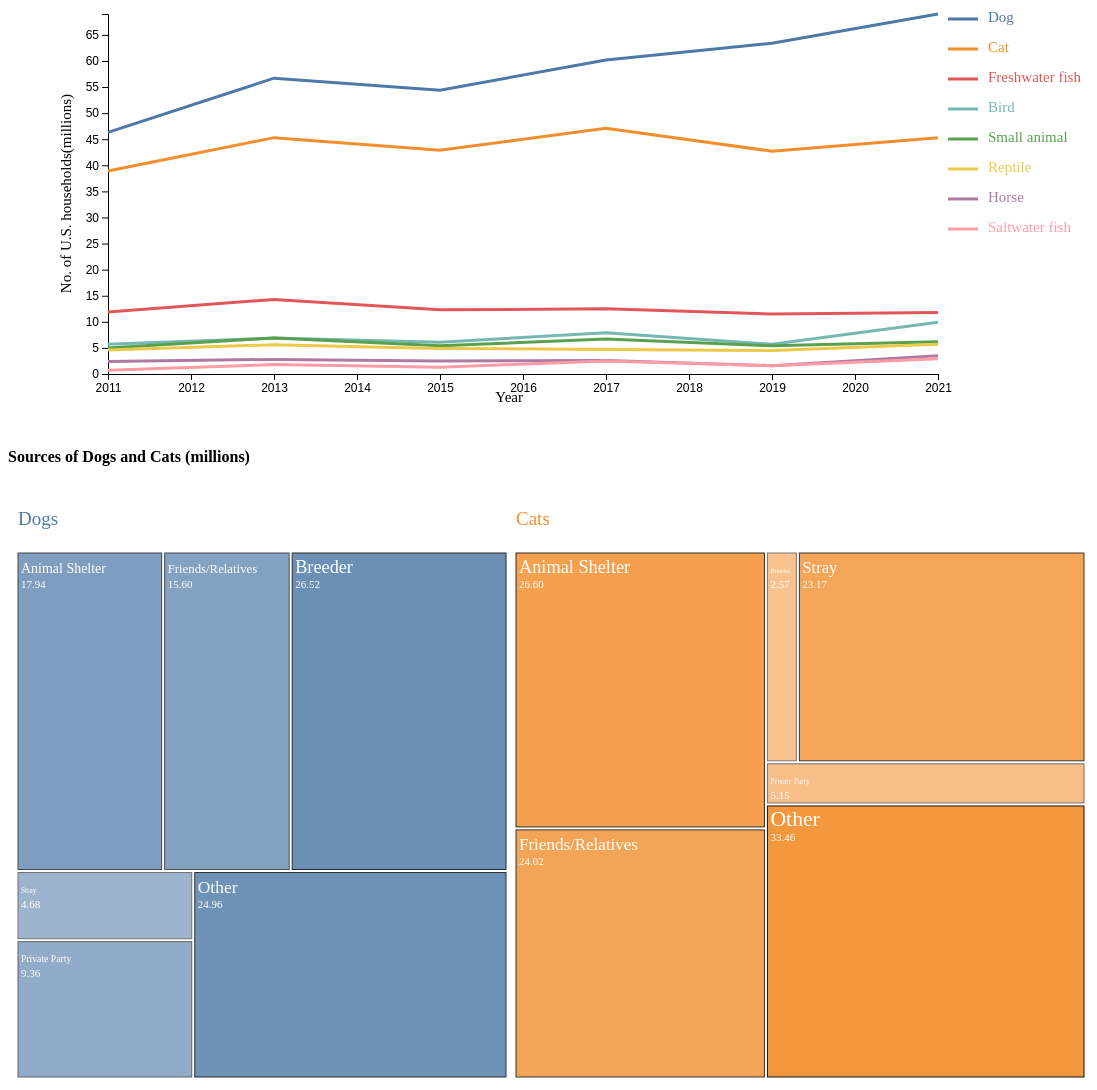
D3 v6 page, settled after 480 driven frames (8 s of simulated time); the page loaded 2 data file(s).


// ── ../scripts/ownership.js
d3.csv("../data/households.csv").then(function (data) {
    const margin = { top: 10, right: 170, bottom: 30, left: 100 },
        width = 1100 - margin.left - margin.right,
        height = 400 - margin.top - margin.bottom;

    const svg = d3.select("#households")
        .append("svg")
        .attr("width", width + margin.left + margin.right)
        .attr("height", height + margin.top + margin.bottom)
        .append("g")
        .attr("transform", `translate(${margin.left},${margin.top})`);

    const sumstat = d3.group(data, d => d.pet);

    console.log(sumstat);

    const x = d3.scaleLinear()
        .domain(d3.extent(data, function (d) { return d.year; }))
        .range([0, width]);

    svg.append("g")
        .attr("transform", `translate(0, ${height})`)
        .style("font-size", "12px")
        .call(d3.axisBottom(x).ticks(8).tickFormat(d3.format('.0f')));

    const y = d3.scaleLinear()
        .domain([0, d3.max(data, function (d) { return +d.household; })])
        .range([height, 0]);

    svg.append("g")
        .style("font-size", "12px")
        .call(d3.axisLeft(y));

    const color = d3.scaleOrdinal(d3.schemeTableau10);

    svg.selectAll(".line")
        .data(sumstat)
        .join("path")
        .attr("fill", "none")
        .attr("stroke", function (d) { return color(d[0]) })
        .attr("stroke-width", 3)
        .attr("d", function (d) {
            return d3.line()
                .x(function (d) { return x(d.year); })
                .y(function (d) { return y(+d.household); })
                (d[1])
        })
        .attr("class", "line")
        .attr("opacity", 1)

    svg.selectAll("legend_lines")
        .data(sumstat.keys())
        .enter()
        .append("line")
        .attr("x1", width + 10)
        .attr("y1", function (d, i) { return 5 + i * 30 })
        .attr("x2", width + 40)
        .attr("y2", function (d, i) { return 5 + i * 30 })
        .style("stroke", function (d) { return color(d) })
        .attr("stroke-width", 3)

    svg.selectAll("legend_labels")
        .data(sumstat.keys())
        .enter()
        .append("text")
        .attr("x", width + 50)
        .attr("y", function (d, i) { return 5 + i * 30 })
        .style("fill", function (d) { return color(d) })
        .text(function (d) { return d })
        .style("font-size", "15px")
        .attr("alignment-baseline", "middle")
        .on("mouseover", function (event, d) {
            var selectedCategory = d;
            svg.selectAll(".line")
            .transition()
            .delay(100)
            .attr("opacity", function(d) {
                return (d[0] === selectedCategory) ? 1 : 0.2
            });
        })
        .on("mouseout", function(){
            svg.selectAll(".line")
            .transition()
            .delay(100)
            .attr("opacity", 1);
        })

    svg.append("text")
        .attr("text-anchor", "end")
        .attr("x", width / 2)
        .attr("y", height + 25)
        .text("Year")
        .style("font-size", "15px")
        .attr("alignment-baseline", "middle")

    svg.append("text")
        .attr("text-anchor", "end")
        .attr("transform", "rotate(-90)")
        .attr("y", -40)
        .attr("x", -80)
        .text("No. of U.S. households(millions)")
        .style("font-size", "15px")
        .attr("alignment-baseline", "middle")
})

d3.json("../data/sources.json").then(function (data) {

    const margin = { top: 10, right: 10, bottom: 10, left: 10 },
        width = 1100 - margin.left - margin.right,
        height = 600 - margin.top - margin.bottom;

    const svg = d3.select("#sources")
        .append("svg")
        .attr("width", width + margin.left + margin.right)
        .attr("height", height + margin.top + margin.bottom)
        .append("g")
        .attr("transform",
            `translate(${margin.left}, ${margin.top})`);

    const root = d3.hierarchy(data).sum(function (d) { return d.value })

    d3.treemap()
        .size([width, height])
        .paddingTop(28)
        .paddingRight(7)
        .paddingInner(3)
        (root)

    const format = d3.format(".2f");

    const color = d3.scaleOrdinal(d3.schemeTableau10);

    const scale = d3.scaleLinear()
        .domain([0, 40])
        .range([5, 25]);

    const opacity = d3.scaleLinear()
        .domain([0, 40])
        .range([.5, 1])

    svg
        .selectAll("rect")
        .data(root.leaves())
        .join("rect")
        .attr('x', function (d) { return d.x0; })
        .attr('y', function (d) { return d.y0; })
        .attr('width', function (d) { return d.x1 - d.x0; })
        .attr('height', function (d) { return d.y1 - d.y0; })
        .style("stroke", "black")
        .style("fill", function (d) { return color(d.parent.data.name) })
        .style("opacity", function (d) { return opacity(d.data.value) })

    svg
        .selectAll("text")
        .data(root.leaves())
        .enter()
        .append("text")
        .attr("x", function (d) { return d.x0 + 3 })
        .attr("y", function (d) { return d.y0 + 20 })
        .text(function (d) { return d.data.name })
        .attr("font-size", d => scale(d.data.value) + "px")
        .attr("fill", "white")

    svg
        .selectAll("vals")
        .data(root.leaves())
        .enter()
        .append("text")
        .attr("x", function (d) { return d.x0 + 3 })
        .attr("y", function (d) { return d.y0 + 35 })
        .text(function (d) { return format(d.data.value) })
        .attr("font-size", "11px")
        .attr("fill", "white")

    svg
        .selectAll("titles")
        .data(root.descendants().filter(function (d) { return d.depth == 1 }))
        .enter()
        .append("text")
        .attr("x", function (d) { return d.x0 })
        .attr("y", function (d) { return d.y0 })
        .text(function (d) { return d.data.name })
        .attr("font-size", "19px")
        .attr("fill", function (d) { return color(d.data.name) })
})


### data: ../data/households.csv
?year, pet, household
2011, Dog, 46.3
2013, Dog, 56.7
2015, Dog, 54.4
2017, Dog, 60.2
2019, Dog, 63.4
2021, Dog, 69
2011, Cat, 38.9
2013, Cat, 45.3
2015, Cat, 42.9
2017, Cat, 47.1
2019, Cat, 42.7
2021, Cat, 45.3
2011, Freshwater fish, 11.9
2013, Freshwater fish, 14.3
2015, Freshwater fish, 12.3
2017, Freshwater fish, 12.5
2019, Freshwater fish, 11.5
2021, Freshwater fish, 11.8
2011, Bird, 5.7
2013, Bird, 6.9
2015, Bird, 6.1
2017, Bird, 7.9
2019, Bird, 5.7
2021, Bird, 9.9
2011, Small animal, 5
2013, Small animal, 6.9
2015, Small animal, 5.4
2017, Small animal, 6.7
2019, Small animal, 5.4
2021, Small animal, 6.2
2011, Reptile, 4.6
2013, Reptile, 5.6
2015, Reptile, 4.9
2017, Reptile, 4.7
2019, Reptile, 4.5
2021, Reptile, 5.7
2011, Horse, 2.4
2013, Horse, 2.8
2015, Horse, 2.5
2017, Horse, 2.6
2019, Horse, 1.6
2021, Horse, 3.5
2011, Saltwater fish, 0.7
2013, Saltwater fish, 1.8
2015, Saltwater fish, 1.3
2017, Saltwater fish, 2.5
2019, Saltwater fish, 1.6
2021, Saltwater fish, 2.9

### data: ../data/sources.json
{
 "children": [
  {
   "name": "Dogs",
   "children": [
    "{... 4 keys}",
    "{... 4 keys}",
    "{... 4 keys}",
    "{... 4 keys}",
    "{... 4 keys}",
    "{... 4 keys}"
   ],
   "colname": "level2"
  },
  {
   "name": "Cats",
   "children": [
    "{... 4 keys}",
    "{... 4 keys}",
    "{... 4 keys}",
    "{... 4 keys}",
    "{... 4 keys}",
    "{... 4 keys}"
   ],
   "colname": "level2"
  }
 ],
 "name": "Pets"
}